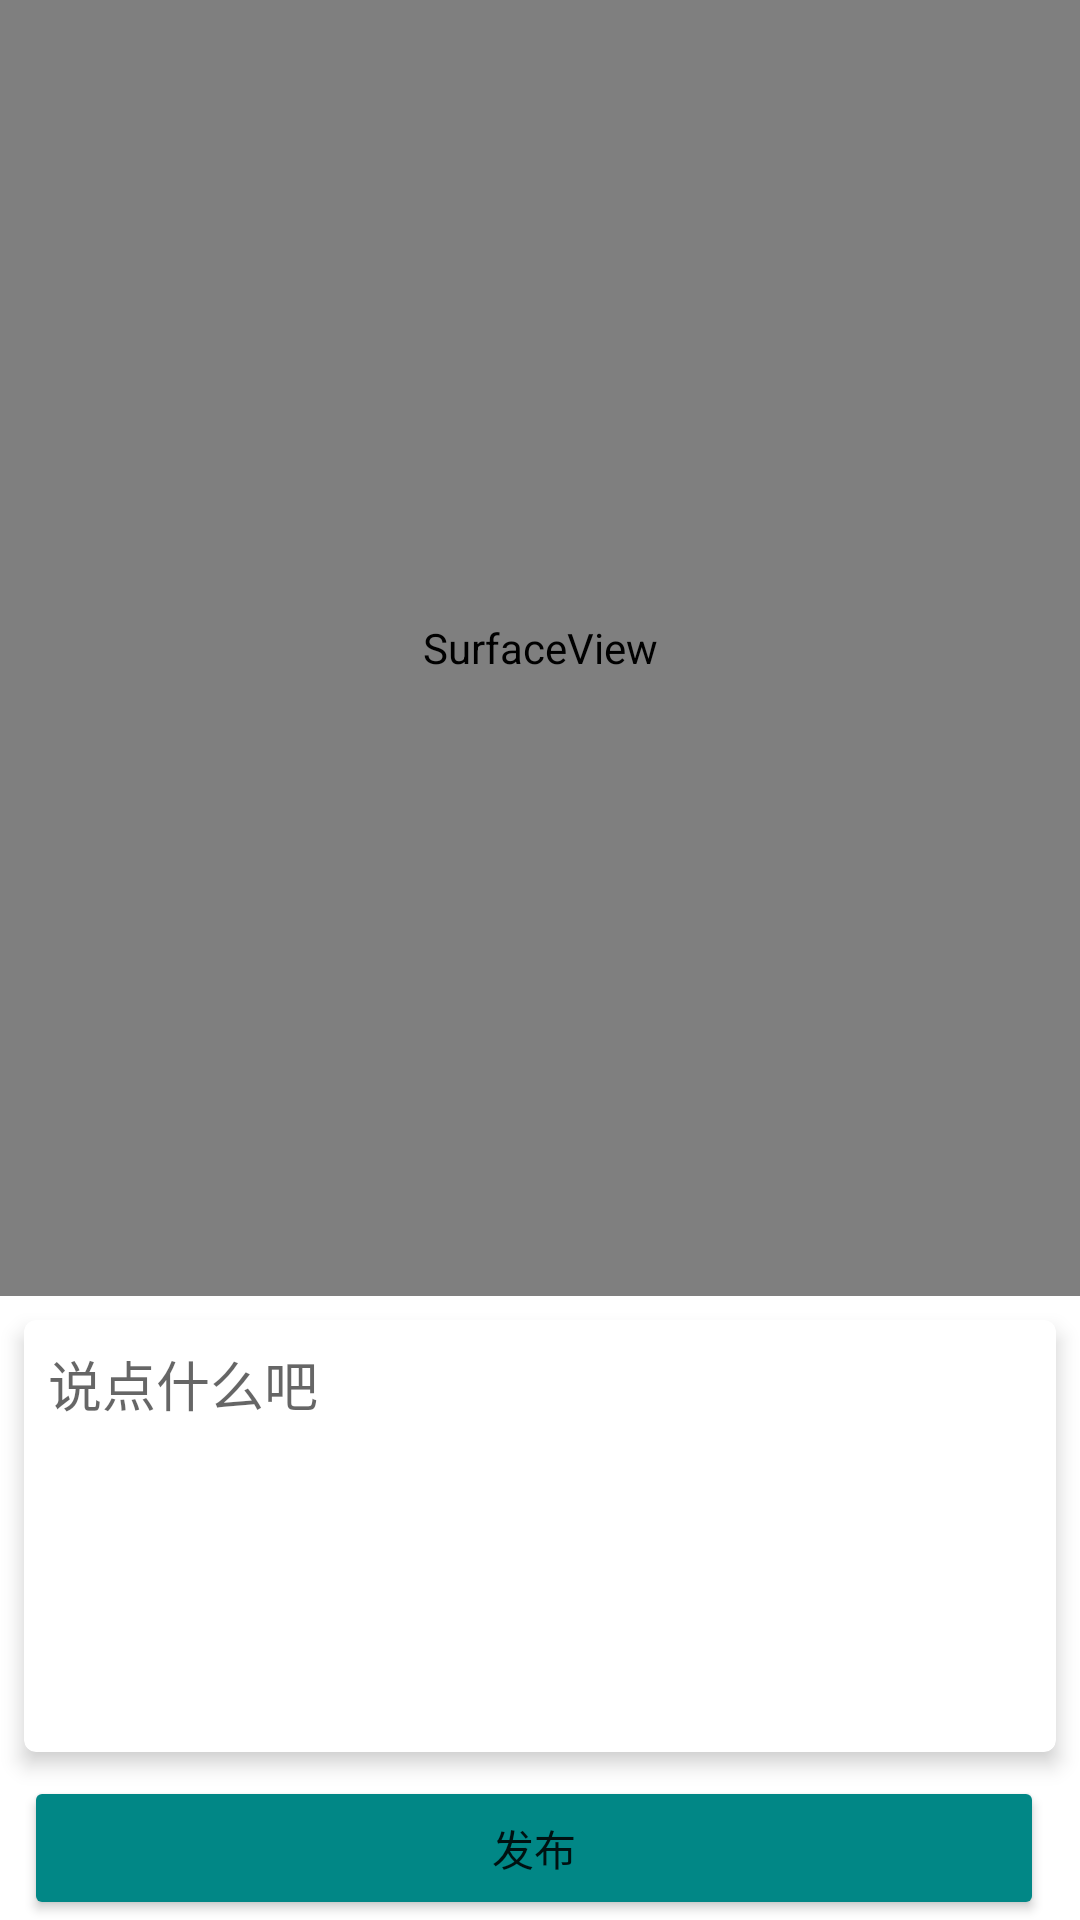

Here is an Android app screen rendered from its layout file. Give the layout XML and the strings, colors and styles it references.
<!-- AndroidManifest.xml: application theme Theme.VideoShare -->
<!-- res/layout/activity_submit_video.xml -->
<?xml version="1.0" encoding="utf-8"?>
<LinearLayout xmlns:android="http://schemas.android.com/apk/res/android"
    xmlns:app="http://schemas.android.com/apk/res-auto"
    android:layout_width="match_parent"
    android:layout_height="match_parent"
    android:orientation="vertical">

    <FrameLayout
        android:layout_width="match_parent"
        android:layout_height="0dp"
        android:background="@color/black"
        android:layout_weight="3">

        <SurfaceView
            android:layout_gravity="center"
            android:layout_width="match_parent"
            android:layout_height="match_parent"
            android:id="@+id/surface"/>

    </FrameLayout>

    <androidx.cardview.widget.CardView
        android:layout_width="match_parent"
        android:layout_height="0dp"
        android:layout_margin="8dp"
        android:layout_weight="1"
        app:cardCornerRadius="4dp"
        app:cardElevation="4dp">

        <EditText
            android:id="@+id/content"
            android:layout_width="match_parent"
            android:layout_height="match_parent"
            android:background="@null"
            android:gravity="top|start"
            android:hint="说点什么吧"
            android:padding="8dp" />

    </androidx.cardview.widget.CardView>

    <Button
        android:id="@+id/post"
        android:layout_width="match_parent"
        android:layout_height="wrap_content"
        android:layout_marginStart="8dp"
        android:layout_marginEnd="12dp"
        android:backgroundTint="@color/teal_700"
        android:text="发布" />

</LinearLayout>
<!-- resources referenced by this layout -->
<resources>
  <color name="black">#FF000000</color>
  <color name="teal_700">#FF018786</color>
  <style name="Theme.VideoShare" parent="Theme.MaterialComponents.DayNight.DarkActionBar">
          
  
          <item name="colorPrimary">@color/teal_200</item>
  
          <item name="colorPrimaryVariant">@color/teal_700</item>
          <item name="colorOnPrimary">@color/white</item>
          
          <item name="colorSecondary">@color/teal_200</item>
          <item name="colorSecondaryVariant">@color/teal_700</item>
          <item name="colorOnSecondary">@color/black</item>
          
          <item name="android:statusBarColor" tools:targetApi="l">?attr/colorPrimaryVariant</item>
          
      </style>
  <color name="teal_200">#FF03DAC5</color>
  <color name="white">#FFFFFFFF</color>
</resources>
